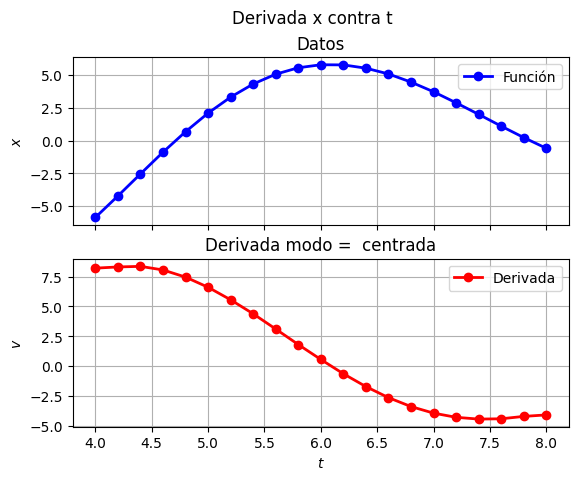

The script that saved this image:
import numpy as np
import matplotlib.pyplot as plt
plt.rcParams.update(plt.rcParamsDefault)

class DerivadaDiscreta:
    """Clase para la implementación de la derivada de puntos discretos.

    Attributes
    ----------
    _x: ndarray
        array con los datos de la variable independiente
    _y: ndarray
        array con los datos de la variable dependiente
    _modo: str
        string con el modo de derivada a realizar
    derivada: ndarray
        array con los valores de la derivada calculada

    Methods
    -------
    _derivar():
        Evalua la derivada de un array de acuerdo al modo seleccionado
    graficar():
        Grafica los datos y la derivada resultante para esos puntos

    Examples
    -------
    from mnspy import DerivadaDiscreta
    import numpy as np

    t = np.array(
        [4.0, 4.2, 4.4, 4.6, 4.8, 5.0, 5.2, 5.4, 5.6, 5.8, 6.0, 6.2, 6.4, 6.6, 6.8, 7.0, 7.2, 7.4, 7.6, 7.8, 8.0])
    x = np.array(
        [-5.87, -4.23, -2.55, -0.89, 0.67, 2.09, 3.31, 4.31, 5.06, 5.55, 5.78, 5.77, 5.52, 5.08, 4.46, 3.72, 2.88, 2.00,
         1.10, 0.23, -0.59])
    vel = DerivadaDiscreta(t, x, modo='centrada')
    vel.graficar('Derivada x contra t', '$t$', '$x$', '$v$')
    print(vel.derivada)
    """

    def __init__(self, x: np.array, y: np.array, modo: str = 'centrada'):
        """Constructor de la clase DerivadaDiscreta

        Parameters
        ----------
        x: ndarray
            Array con los datos de la variable independiente
        y: ndarray
            Array con los datos de la variable dependiente
        modo: str
            tipo de derivada que se realizará, las opciones son:
            'adelante':
                se deriva hacia adelante los puntos, excepto el último que su derivada se calculará hacia atrás.
            'atrás':
                se deriva hacia atrás los puntos, excepto el primer punto que su derivada se calculará hacia adelante
            'centrada':
                se deriva centrada los puntos, excepto el primer punto que su derivada se calculará hacia adelante
                y el último punto que su derivada se realizará hacia atrás
        """
        self._x = x
        self._y = y
        self._modo = modo
        self.derivada = 0.0
        self._derivar()
        plt.ioff()  # deshabilitada interactividad matplotlib

    def _derivar(self):
        """
        Evalua la derivada de un array de acuaerdo al modo seleccionado y el resultado se almacena
        en el atributo derivada.

        Returns
        -------
        None
        """
        self.derivada = np.array([])
        if self._modo == 'adelante':
            for i in range(len(self._x) - 1):
                self.derivada = np.append(self.derivada, (self._y[i + 1] - self._y[i]) / (self._x[i + 1] - self._x[i]))
            self.derivada = np.append(self.derivada, (self._y[-1] - self._y[-2]) / (self._x[-1] - self._x[-2]))
        elif self._modo == 'atrás':
            self.derivada = np.append(self.derivada, (self._y[1] - self._y[0]) / (self._x[1] - self._x[0]))
            for i in range(1, len(self._x)):
                self.derivada = np.append(self.derivada, (self._y[i] - self._y[i - 1]) / (self._x[i] - self._x[i - 1]))
        elif self._modo == 'centrada':
            self.derivada = np.append(self.derivada, (self._y[1] - self._y[0]) / (self._x[1] - self._x[0]))
            for i in range(1, len(self._x) - 1):
                self.derivada = np.append(self.derivada,
                                          (self._y[i + 1] - self._y[i - 1]) / (self._x[i + 1] - self._x[i - 1]))
            self.derivada = np.append(self.derivada, (self._y[-1] - self._y[-2]) / (self._x[-1] - self._x[-2]))
        else:
            print('nombre de modo de derivada \'' + self._modo + '\' no valido')

    def graficar(self, label_tit: str = '', label_x: str = '', label_y: str = '', label_der: str = '') -> None:
        """
        Grafica los datos y la derivada resultante para esos puntos

        Parameters
        ----------
        label_tit: str
            Título asignado a la gráfica
        label_x: str
            Título asignado al eje x
        label_y: str
            Título asignado al eje y de la función
        label_der: str
            Título asignado al eje y de la derivada

        Returns
        -------
        Gráfica de los datos y la derivada realizada usando el paquete de matplotlib
        """
        fig, axs = plt.subplots(2, 1, sharex=True)
        axs[0].plot(self._x, self._y, 'o-', c='b', lw=2, label='Función')
        axs[0].set_ylabel(label_y)
        axs[0].title.set_text('Datos')
        axs[0].legend()
        axs[0].grid()
        axs[1].plot(self._x, self.derivada, 'o-', c='r', lw=2, label='Derivada')
        axs[1].set_ylabel(label_der)
        axs[1].set_xlabel(label_x)
        axs[1].title.set_text('Derivada modo =  ' + self._modo)
        axs[1].legend()
        axs[1].grid()
        fig.suptitle(label_tit)
        plt.show()

def main():
    t = np.array(
        [4.0, 4.2, 4.4, 4.6, 4.8, 5.0, 5.2, 5.4, 5.6, 5.8, 6.0, 6.2, 6.4, 6.6, 6.8, 7.0, 7.2, 7.4, 7.6, 7.8, 8.0])
    x = np.array(
        [-5.87, -4.23, -2.55, -0.89, 0.67, 2.09, 3.31, 4.31, 5.06, 5.55, 5.78, 5.77, 5.52, 5.08, 4.46, 3.72, 2.88, 2.00,
         1.10, 0.23, -0.59])
    vel = DerivadaDiscreta(t, x, modo='centrada')
    vel.graficar('Derivada x contra t', '$t$', '$x$', '$v$')
    print(vel.derivada)


if __name__ == '__main__':
    main()